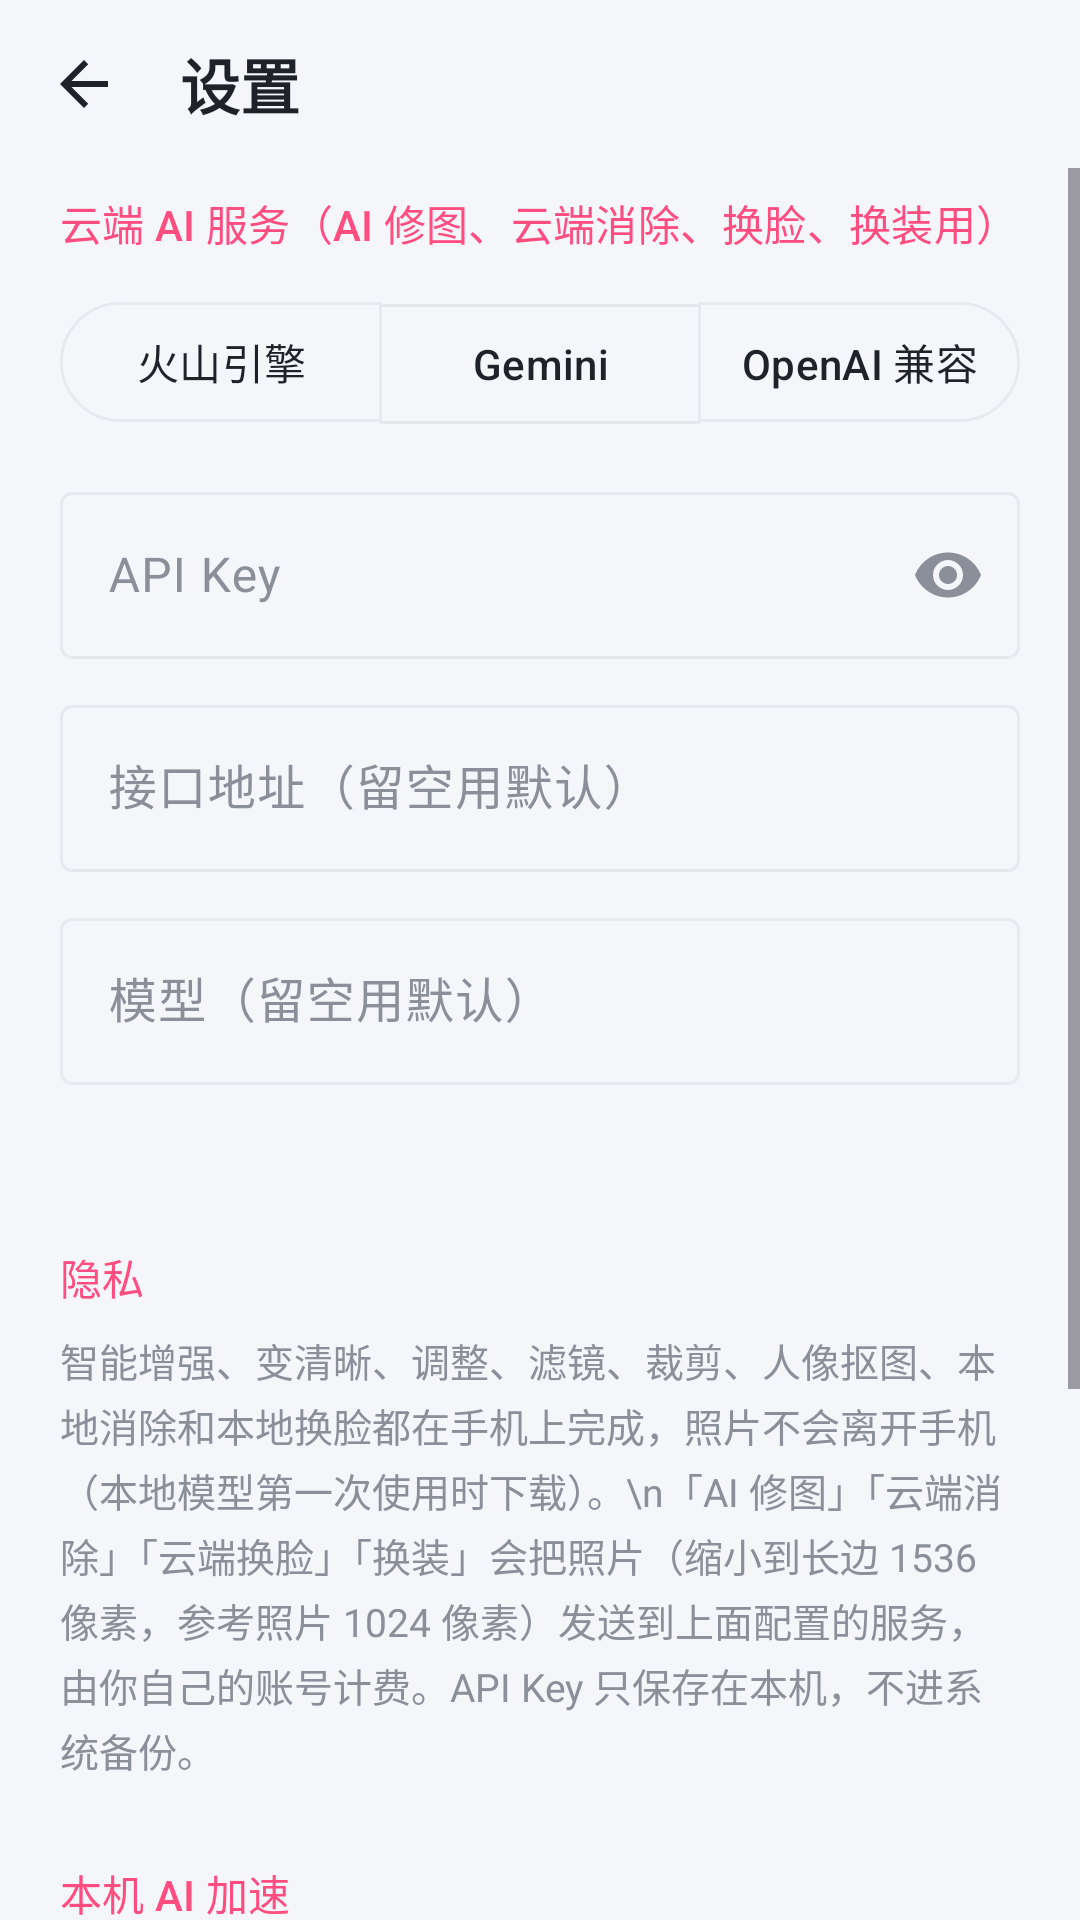

This screen was rendered from an Android layout file. Write that file and the resources it references.
<!-- AndroidManifest.xml: application theme Theme.AiPhoto -->
<!-- res/layout/activity_settings.xml -->
<?xml version="1.0" encoding="utf-8"?>
<LinearLayout xmlns:android="http://schemas.android.com/apk/res/android"
    android:id="@+id/root"
    android:layout_width="match_parent"
    android:layout_height="match_parent"
    android:orientation="vertical">

    <LinearLayout
        android:layout_width="match_parent"
        android:layout_height="56dp"
        android:gravity="center_vertical"
        android:paddingHorizontal="4dp">

        <ImageButton
            android:id="@+id/back"
            android:layout_width="48dp"
            android:layout_height="48dp"
            android:background="?attr/selectableItemBackgroundBorderless"
            android:contentDescription="返回"
            android:src="@drawable/ic_back" />

        <TextView
            android:layout_width="wrap_content"
            android:layout_height="wrap_content"
            android:layout_marginStart="8dp"
            android:text="设置"
            android:textColor="@color/text"
            android:textSize="20sp"
            android:textStyle="bold" />
    </LinearLayout>

    <ScrollView
        android:layout_width="match_parent"
        android:layout_height="0dp"
        android:layout_weight="1">

        <LinearLayout
            android:layout_width="match_parent"
            android:layout_height="wrap_content"
            android:orientation="vertical"
            android:paddingHorizontal="20dp"
            android:paddingBottom="24dp">

            <TextView
                style="@style/TextAppearance.Material3.TitleSmall"
                android:layout_width="wrap_content"
                android:layout_height="wrap_content"
                android:layout_marginTop="8dp"
                android:text="云端 AI 服务（AI 修图、云端消除、换脸、换装用）"
                android:textColor="@color/accent" />

            <com.google.android.material.button.MaterialButtonToggleGroup
                android:id="@+id/provider"
                android:layout_width="match_parent"
                android:layout_height="wrap_content"
                android:layout_marginTop="12dp"
                xmlns:app="http://schemas.android.com/apk/res-auto"
                app:selectionRequired="true"
                app:singleSelection="true">

                <com.google.android.material.button.MaterialButton
                    android:id="@+id/providerSeedream"
                    style="@style/Widget.Material3.Button.OutlinedButton"
                    android:layout_width="0dp"
                    android:layout_height="wrap_content"
                    android:layout_weight="1"
                    android:paddingHorizontal="4dp"
                    android:text="火山引擎" />

                <com.google.android.material.button.MaterialButton
                    android:id="@+id/providerGemini"
                    style="@style/Widget.Material3.Button.OutlinedButton"
                    android:layout_width="0dp"
                    android:layout_height="wrap_content"
                    android:layout_weight="1"
                    android:paddingHorizontal="4dp"
                    android:text="Gemini" />

                <com.google.android.material.button.MaterialButton
                    android:id="@+id/providerOpenai"
                    style="@style/Widget.Material3.Button.OutlinedButton"
                    android:layout_width="0dp"
                    android:layout_height="wrap_content"
                    android:layout_weight="1"
                    android:paddingHorizontal="4dp"
                    android:text="OpenAI 兼容" />
            </com.google.android.material.button.MaterialButtonToggleGroup>

            <com.google.android.material.textfield.TextInputLayout
                android:id="@+id/keyLayout"
                style="@style/Widget.Material3.TextInputLayout.OutlinedBox"
                android:layout_width="match_parent"
                android:layout_height="wrap_content"
                android:layout_marginTop="14dp"
                android:hint="API Key"
                xmlns:app="http://schemas.android.com/apk/res-auto"
                app:endIconMode="password_toggle">

                <com.google.android.material.textfield.TextInputEditText
                    android:id="@+id/key"
                    android:layout_width="match_parent"
                    android:layout_height="wrap_content"
                    android:inputType="textPassword"
                    android:singleLine="true" />
            </com.google.android.material.textfield.TextInputLayout>

            <com.google.android.material.textfield.TextInputLayout
                android:id="@+id/baseLayout"
                style="@style/Widget.Material3.TextInputLayout.OutlinedBox"
                android:layout_width="match_parent"
                android:layout_height="wrap_content"
                android:layout_marginTop="10dp"
                android:hint="接口地址（留空用默认）">

                <com.google.android.material.textfield.TextInputEditText
                    android:id="@+id/base"
                    android:layout_width="match_parent"
                    android:layout_height="wrap_content"
                    android:inputType="textUri"
                    android:singleLine="true" />
            </com.google.android.material.textfield.TextInputLayout>

            <com.google.android.material.textfield.TextInputLayout
                android:id="@+id/modelLayout"
                style="@style/Widget.Material3.TextInputLayout.OutlinedBox"
                android:layout_width="match_parent"
                android:layout_height="wrap_content"
                android:layout_marginTop="10dp"
                android:hint="模型（留空用默认）">

                <com.google.android.material.textfield.TextInputEditText
                    android:id="@+id/model"
                    android:layout_width="match_parent"
                    android:layout_height="wrap_content"
                    android:inputType="text"
                    android:singleLine="true" />
            </com.google.android.material.textfield.TextInputLayout>

            <TextView
                android:id="@+id/providerHelp"
                android:layout_width="match_parent"
                android:layout_height="wrap_content"
                android:layout_marginTop="8dp"
                android:lineSpacingExtra="3dp"
                android:textColor="@color/text2"
                android:textSize="13sp" />

            <TextView
                style="@style/TextAppearance.Material3.TitleSmall"
                android:layout_width="wrap_content"
                android:layout_height="wrap_content"
                android:layout_marginTop="28dp"
                android:text="隐私"
                android:textColor="@color/accent" />

            <TextView
                android:layout_width="match_parent"
                android:layout_height="wrap_content"
                android:layout_marginTop="8dp"
                android:lineSpacingExtra="3dp"
                android:text="智能增强、变清晰、调整、滤镜、裁剪、人像抠图、本地消除和本地换脸都在手机上完成，照片不会离开手机（本地模型第一次使用时下载）。\n「AI 修图」「云端消除」「云端换脸」「换装」会把照片（缩小到长边 1536 像素，参考照片 1024 像素）发送到上面配置的服务，由你自己的账号计费。API Key 只保存在本机，不进系统备份。"
                android:textColor="@color/text2"
                android:textSize="13sp" />

            <TextView
                style="@style/TextAppearance.Material3.TitleSmall"
                android:layout_width="wrap_content"
                android:layout_height="wrap_content"
                android:layout_marginTop="28dp"
                android:text="本机 AI 加速"
                android:textColor="@color/accent" />

            <com.google.android.material.materialswitch.MaterialSwitch
                android:id="@+id/accel"
                android:layout_width="match_parent"
                android:layout_height="wrap_content"
                android:layout_marginTop="4dp"
                android:text="用手机的 AI 芯片加速本地模型"
                android:textColor="@color/text"
                android:textSize="15sp" />

            <TextView
                android:id="@+id/accelInfo"
                android:layout_width="match_parent"
                android:layout_height="wrap_content"
                android:layout_marginTop="4dp"
                android:lineSpacingExtra="3dp"
                android:textColor="@color/text2"
                android:textSize="13sp" />

            <com.google.android.material.button.MaterialButton
                android:id="@+id/accelTest"
                style="@style/Widget.Material3.Button.TonalButton"
                android:layout_width="wrap_content"
                android:layout_height="wrap_content"
                android:layout_marginTop="6dp"
                android:text="重新测试" />

            <TextView
                style="@style/TextAppearance.Material3.TitleSmall"
                android:layout_width="wrap_content"
                android:layout_height="wrap_content"
                android:layout_marginTop="28dp"
                android:text="更新"
                android:textColor="@color/accent" />

            <LinearLayout
                android:layout_width="match_parent"
                android:layout_height="wrap_content"
                android:layout_marginTop="4dp"
                android:gravity="center_vertical">

                <TextView
                    android:id="@+id/version"
                    android:layout_width="0dp"
                    android:layout_height="wrap_content"
                    android:layout_weight="1"
                    android:textColor="@color/text"
                    android:textSize="15sp" />

                <com.google.android.material.button.MaterialButton
                    android:id="@+id/checkUpdate"
                    style="@style/Widget.Material3.Button.TonalButton"
                    android:layout_width="wrap_content"
                    android:layout_height="wrap_content"
                    android:text="检查更新" />
            </LinearLayout>
        </LinearLayout>
    </ScrollView>
</LinearLayout>
<!-- resources referenced by this layout -->
<resources>
  <color name="accent">#FF4D80</color>
  <color name="text">#1F2329</color>
  <color name="text2">#8A8F99</color>
  <!-- drawable ic_back (drawable) -->
  <vector xmlns:android="http://schemas.android.com/apk/res/android" android:width="24dp" android:height="24dp" android:viewportWidth="24" android:viewportHeight="24" android:tint="?attr/colorOnSurface">
      <path android:fillColor="@android:color/white" android:pathData="M20,11H7.83l5.59,-5.59L12,4l-8,8 8,8 1.41,-1.41L7.83,13H20v-2z" />
  </vector>
  <style name="Theme.AiPhoto" parent="Theme.Material3.Light.NoActionBar">
          <item name="colorPrimary">@color/accent</item>
          <item name="colorOnPrimary">@color/on_accent</item>
          <item name="colorPrimaryContainer">@color/accent_soft</item>
          <item name="colorOnPrimaryContainer">@color/accent</item>
          <item name="colorSecondary">@color/accent</item>
          <item name="colorSecondaryContainer">@color/accent_soft</item>
          <item name="colorOnSecondaryContainer">@color/accent</item>
          <item name="colorSurface">@color/surface</item>
          <item name="colorSurfaceContainer">@color/surface</item>
          <item name="colorSurfaceContainerHigh">@color/surface</item>
          <item name="colorSurfaceContainerHighest">@color/surface2</item>
          <item name="colorOnSurface">@color/text</item>
          <item name="colorOnSurfaceVariant">@color/text2</item>
          <item name="colorOutline">@color/line</item>
          <item name="colorOutlineVariant">@color/line</item>
          <item name="android:colorBackground">@color/bg</item>
          <item name="android:windowBackground">@color/bg</item>
          <item name="android:statusBarColor">@android:color/transparent</item>
          <item name="android:navigationBarColor">@color/bg</item>
          <item name="android:windowLightStatusBar">true</item>
          <item name="android:windowLightNavigationBar">true</item>
      </style>
  <color name="on_accent">#FFFFFF</color>
  <color name="accent_soft">#FFE3EC</color>
  <color name="surface">#FFFFFF</color>
  <color name="surface2">#F0F1F5</color>
  <color name="line">#E8E9EE</color>
  <color name="bg">#F5F6FA</color>
</resources>
